Run: headless pygame with SDL's dummy video driver; simulated clock (each Clock.tick advances the game by its frame time, no real sleeping); random seed 0; keys injected as events and as key.get_pressed() state; mouse plan: one left click at the window centre at the start of phase 2, then a move to the lower-right quarter at the start of phase 3.
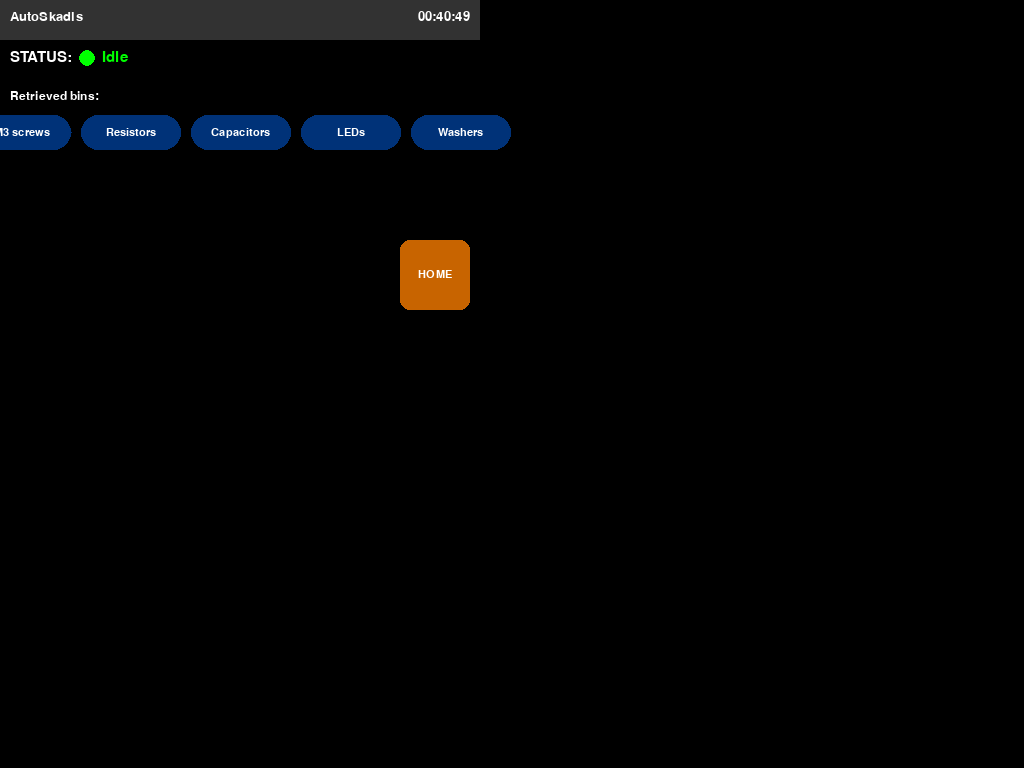
Frame 1 of 4 · flips 1–60 · no input
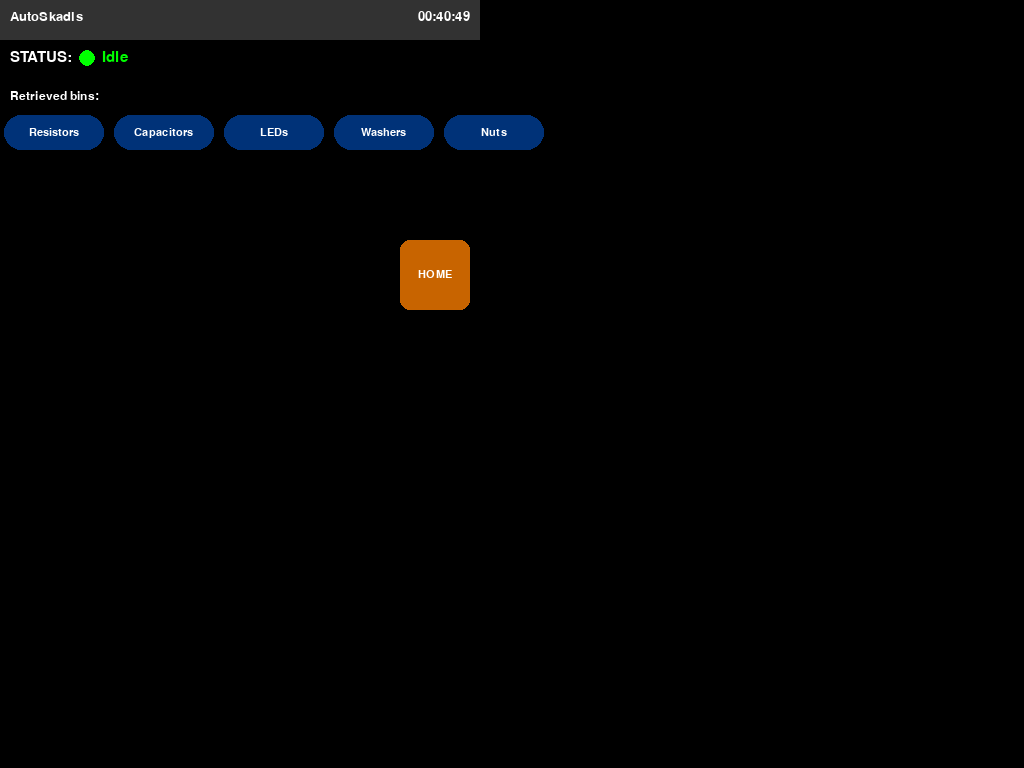
Frame 2 of 4 · flips 61–180 · clicked the window centre · tapped SPACE, RETURN · held RIGHT (→), D
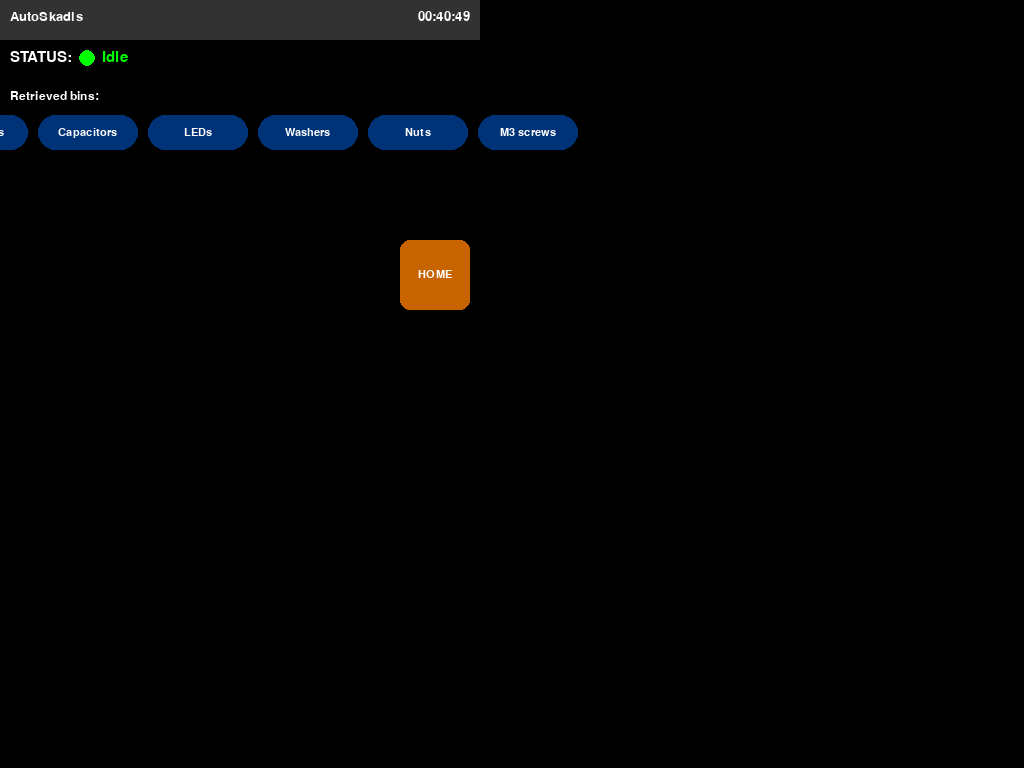
Frame 3 of 4 · flips 181–300 · moved the mouse to the lower-right quarter · held DOWN (↓), S
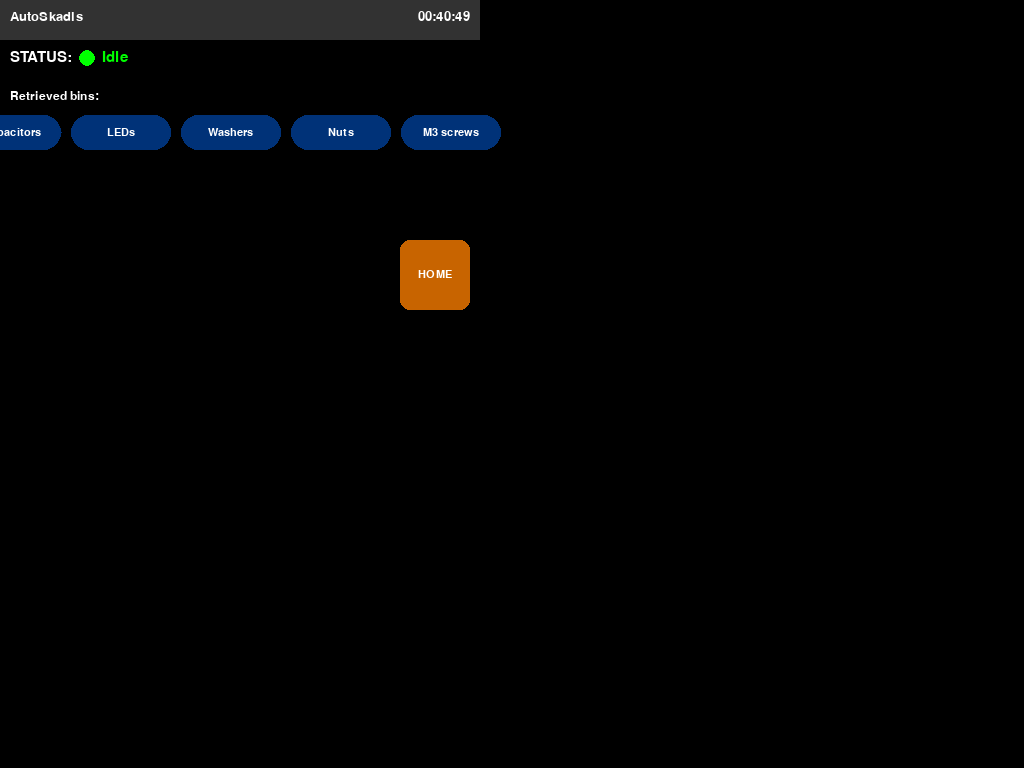
Frame 4 of 4 · flips 301–420 · held LEFT (←), A, UP (↑), W

The pygame program that drew these frames:

#!/usr/bin/env python3
"""
Raspberry Pi 4 Display Script for Waveshare 3.5 inch LCD (480x320)
Uses pygame to create a fullscreen window with black background.
Press Escape to exit cleanly.
"""

import pygame
import sys
import time
from datetime import datetime


# 5-second delay to allow the system to boot
time.sleep(5)

# Initialize pygame
pygame.init()

# Initialize font
pygame.font.init()
font = pygame.font.Font(None, 20)

# Set up the display at 480x320 resolution in fullscreen mode
screen = pygame.display.set_mode((480, 320), pygame.FULLSCREEN)

# Set the window title
pygame.display.set_caption("Waveshare 3.5 inch LCD Display")

# Track last time update for the clock
last_time_update = 0

# Initialize time string
now = datetime.now()
time_string = now.strftime("%H:%M:%S")

# Current status - will be updated by API server later
current_status = "Idle"

# Retrieved bins - will be updated by API server later
retrieved_bins = ["M3 screws", "Resistors", "Capacitors", "LEDs", "Washers", "Nuts"]

# Status color mapping
STATUS_COLORS = {
    "Idle": (0, 255, 0),
    "Moving": (255, 255, 0),
    "Error": (255, 0, 0),
}

# Font for status text (size 22)
status_font = pygame.font.Font(None, 22)

# Button configuration
BUTTON_WIDTH = 70
BUTTON_HEIGHT = 70
BUTTON_MARGIN = 10
BUTTON_X = 480 - BUTTON_WIDTH - BUTTON_MARGIN  # 400
BUTTON_Y = 320 - BUTTON_HEIGHT - BUTTON_MARGIN  # 240
BUTTON_NORMAL_COLOR = (200, 100, 0)  # dark orange
BUTTON_PRESSED_COLOR = (255, 165, 0)  # light orange
BUTTON_CORNER_RADIUS = 10

# Font for button text (size 16)
button_font = pygame.font.Font(None, 16)

# Button state tracking
button_pressed_time = 0

# Retrieved bins scrolling animation
scroll_offset = 0
SCROLL_SPEED = 40  # pixels per second

# Font for bin pill text (size 16)
bin_font = pygame.font.Font(None, 16)

# Font for retrieved bins label (size 18)
bin_label_font = pygame.font.Font(None, 18)

# Bin pill configuration
PILL_WIDTH = 100
PILL_HEIGHT = 35
PILL_CORNER_RADIUS = 17
PILL_SPACING = 10
PILL_COLOR = (0, 50, 120)  # dark blue
SCREEN_AVAILABLE_WIDTH = 460  # 480 - 10px left margin - 10px right margin


def _draw_pill(surface, x, y, text_font, text):
    """Helper function to draw a pill-shaped rectangle with centered text."""
    # Main rectangle body
    pygame.draw.rect(surface, PILL_COLOR,
                     (x + PILL_CORNER_RADIUS, y,
                      PILL_WIDTH - 2 * PILL_CORNER_RADIUS, PILL_HEIGHT))
    pygame.draw.rect(surface, PILL_COLOR,
                     (x, y + PILL_CORNER_RADIUS,
                      PILL_WIDTH, PILL_HEIGHT - 2 * PILL_CORNER_RADIUS))
    # Corner circles
    pygame.draw.circle(surface, PILL_COLOR,
                     (int(x + PILL_CORNER_RADIUS), int(y + PILL_CORNER_RADIUS)),
                     PILL_CORNER_RADIUS)
    pygame.draw.circle(surface, PILL_COLOR,
                     (int(x + PILL_WIDTH - PILL_CORNER_RADIUS), int(y + PILL_CORNER_RADIUS)),
                     PILL_CORNER_RADIUS)
    pygame.draw.circle(surface, PILL_COLOR,
                     (int(x + PILL_CORNER_RADIUS), int(y + PILL_HEIGHT - PILL_CORNER_RADIUS)),
                     PILL_CORNER_RADIUS)
    pygame.draw.circle(surface, PILL_COLOR,
                     (int(x + PILL_WIDTH - PILL_CORNER_RADIUS), int(y + PILL_HEIGHT - PILL_CORNER_RADIUS)),
                     PILL_CORNER_RADIUS)

    # Render text centered in pill
    pill_text = text_font.render(text, True, (255, 255, 255))
    text_x = int(x + (PILL_WIDTH - pill_text.get_width()) // 2)
    text_y = int(y + (PILL_HEIGHT - pill_text.get_height()) // 2)
    surface.blit(pill_text, (text_x, text_y))


# Main loop
running = True
clock = pygame.time.Clock()
frame_time = 0

while running:
    # Get current timestamp
    current_time = time.time()
    # Calculate delta time for frame-rate independent scrolling
    delta_time = clock.tick(60) / 1000.0  # convert ms to seconds
    
    # Fill the screen with black background
    screen.fill((0, 0, 0))

    # Draw top status bar (dark gray background)
    pygame.draw.rect(screen, (50, 50, 50), (0, 0, 480, 40))

    # Render "AutoSkadis" text on the left side
    title_text = font.render("AutoSkadis", True, (255, 255, 255))
    screen.blit(title_text, (10, 10))

    # Update time string every second
    if current_time - last_time_update >= 1:
        last_time_update = current_time
        now = datetime.now()
        time_string = now.strftime("%H:%M:%S")

    # Always render and blit the time text
    time_text = font.render(time_string, True, (255, 255, 255))
    # Position text on the right side with 10px padding
    screen.blit(time_text, (480 - time_text.get_width() - 10, 10))

    # Draw status section below the top bar
    # Get the status color (default to white if unknown status)
    status_color = STATUS_COLORS.get(current_status, (255, 255, 255))

    # Render "STATUS:" text in white
    status_label = status_font.render("STATUS:", True, (255, 255, 255))
    screen.blit(status_label, (10, 50))

    # Draw filled circle indicator (aligned with text baseline)
    circle_x = 10 + status_label.get_width() + 15
    circle_y = 50 + status_font.get_linesize() // 2
    pygame.draw.circle(screen, status_color, (circle_x, circle_y), 8)

    # Render status word in the status color
    status_word = status_font.render(current_status, True, status_color)
    screen.blit(status_word, (circle_x + 15, 50))

    # Draw "Retrieved bins:" label
    bins_label = bin_label_font.render("Retrieved bins:", True, (255, 255, 255))
    screen.blit(bins_label, (10, 90))

    # Draw retrieved bins pills
    pills_y = 115
    if len(retrieved_bins) == 0:
        # Display "None" in gray if no bins
        none_text = bin_font.render("None", True, (128, 128, 128))
        screen.blit(none_text, (10, pills_y))
    else:
        # Calculate total width needed for all pills
        total_pills_width = len(retrieved_bins) * PILL_WIDTH + (len(retrieved_bins) - 1) * PILL_SPACING

        # Only scroll if total width exceeds available screen width
        if total_pills_width > SCREEN_AVAILABLE_WIDTH:
            # Update scroll offset for seamless infinite loop animation (frame-rate independent)
            scroll_offset += SCROLL_SPEED * delta_time

            # Use modulo for seamless looping - wrap around after one full set of pills + spacing
            wrap_distance = total_pills_width + PILL_SPACING
            scroll_offset = scroll_offset % wrap_distance
        else:
            # No scrolling needed, reset offset
            scroll_offset = 0.0
            wrap_distance = total_pills_width + PILL_SPACING

        # Draw each pill with scrolling for seamless infinite loop
        # Draw pills at three offset positions for seamless wrapping:
        # - Original position (scroll_offset)
        # - Wrapped forward (+wrap_distance)
        # - Wrapped backward (-wrap_distance)
        for offset in [-wrap_distance, 0, wrap_distance]:
            for i, bin_name in enumerate(retrieved_bins):
                pill_x = 10 + i * (PILL_WIDTH + PILL_SPACING) - scroll_offset + offset

                # Skip pills that are off-screen
                if pill_x + PILL_WIDTH < 0 or pill_x > 480:
                    continue

                _draw_pill(screen, pill_x, pills_y, bin_font, bin_name)

    # Draw HOME button (rounded rectangle with manual drawing)
    # Determine button color based on press state
    current_time = time.time()
    if current_time - button_pressed_time < 0.2:  # 200ms visual feedback
        button_color = BUTTON_PRESSED_COLOR
    else:
        button_color = BUTTON_NORMAL_COLOR

    # Draw rounded rectangle for button (using multiple shapes)
    # Main rectangle body
    pygame.draw.rect(screen, button_color, 
                     (BUTTON_X + BUTTON_CORNER_RADIUS, BUTTON_Y, 
                      BUTTON_WIDTH - 2 * BUTTON_CORNER_RADIUS, BUTTON_HEIGHT))
    pygame.draw.rect(screen, button_color, 
                     (BUTTON_X, BUTTON_Y + BUTTON_CORNER_RADIUS, 
                      BUTTON_WIDTH, BUTTON_HEIGHT - 2 * BUTTON_CORNER_RADIUS))
    # Corner circles
    pygame.draw.circle(screen, button_color, (BUTTON_X + BUTTON_CORNER_RADIUS, BUTTON_Y + BUTTON_CORNER_RADIUS), BUTTON_CORNER_RADIUS)
    pygame.draw.circle(screen, button_color, (BUTTON_X + BUTTON_WIDTH - BUTTON_CORNER_RADIUS, BUTTON_Y + BUTTON_CORNER_RADIUS), BUTTON_CORNER_RADIUS)
    pygame.draw.circle(screen, button_color, (BUTTON_X + BUTTON_CORNER_RADIUS, BUTTON_Y + BUTTON_HEIGHT - BUTTON_CORNER_RADIUS), BUTTON_CORNER_RADIUS)
    pygame.draw.circle(screen, button_color, (BUTTON_X + BUTTON_WIDTH - BUTTON_CORNER_RADIUS, BUTTON_Y + BUTTON_HEIGHT - BUTTON_CORNER_RADIUS), BUTTON_CORNER_RADIUS)

    # Render "HOME" text centered in button
    home_text = button_font.render("HOME", True, (255, 255, 255))
    text_x = BUTTON_X + (BUTTON_WIDTH - home_text.get_width()) // 2
    text_y = BUTTON_Y + (BUTTON_HEIGHT - home_text.get_height()) // 2
    screen.blit(home_text, (text_x, text_y))

    # Update the display
    pygame.display.flip()

    # Process events
    for event in pygame.event.get():
        if event.type == pygame.QUIT:
            running = False
        elif event.type == pygame.KEYDOWN:
            if event.key == pygame.K_ESCAPE:
                running = False
        elif event.type == pygame.MOUSEBUTTONDOWN:
            # Check if button was pressed
            if (BUTTON_X <= event.pos[0] <= BUTTON_X + BUTTON_WIDTH and
                BUTTON_Y <= event.pos[1] <= BUTTON_Y + BUTTON_HEIGHT):
                print("Home button pressed")
                button_pressed_time = time.time()

# Clean up pygame
pygame.quit()
sys.exit()
